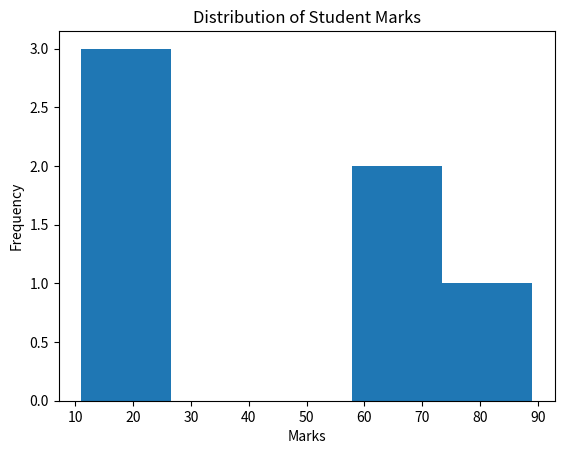

This figure's Python source:
import random
import pandas as pd
import numpy as np
import math
import matplotlib.pyplot as plt

roll_last_digit = 6
num_students = roll_last_digit if roll_last_digit != 0 else 10

def generate_data(n):
    data=[]
    for i in range(1,n+1):
        marks=random.randint(0,100)
        attendance=random.randint(0,100)
        assignments=random.randint(0,50)
        perf_index=(marks*0.6 + assignments*0.4)*math.log(attendance+1)
        data.append((i, marks, attendance, assignments, perf_index))
    return data

def classify_students(df):
    categories={}
    for _,row in df.iterrows():
        sid=row['StudentID']
        marks=row['Marks']
        attendance=row['Attendance']
        if marks<40 or attendance<50:
            categories[sid]="At Risk"
        elif marks>90 and attendance>80:
            categories[sid]="Top Performer"
        elif 71 <= marks <= 90:
            categories[sid]="Good"
        else:
            categories[sid]="Average"
    return categories

def analyze_data(df):
    marks = df['Marks'].values
    mean_marks = sum(marks) / len(marks)
    median_marks = np.median(marks)
    std_dev = np.std(marks)
    max_marks = np.max(marks)
    correlation = np.corrcoef(df['Marks'], df['Attendance'])[0][1]
    min_m=np.min(marks)
    max_m=np.max(marks)
    df['Normalized_Marks'] = [(x - min_m) / (max_m - min_m) if max_m != min_m else 0 for x in marks]
    consistency = "Consistent" if std_dev < 15 else "Inconsistent"
    attendance_risk = sum(df['Attendance'] < 50) > 3
    top_performers = sum(
        (df['Marks'] > 90) & (df['Attendance'] > 80)        
    ) >= 2
    if consistency == "Consistent" and not attendance_risk:
        insight="Stable Academic System"
    elif attendance_risk:
        insight="Critical Attention required"
    else:
        insight="Moderate Performance"
    summary_tuple=(mean_marks, std_dev, max_marks)
    return summary_tuple, correlation, consistency, attendance_risk, top_performers, insight

data=generate_data(num_students)
unique_ids = {student[0] for student in data}
print("\n==== UNIQUE STUDENT IDS ====")
print(unique_ids)
df=pd.DataFrame(data, columns=['StudentID', 'Marks', 'Attendance', 'Assignments', 'PerformanceIndex'])
categories=classify_students(df)
summary, corr, consistency, att_risk, top_perf, insight=analyze_data(df)
print("\n==== STUDENT DATA ====")
print(df)
print("\n==== CATEGORY DICTIONARY ====")
print(categories)
print("\n==== STATISTICAL SUMMARY ====")
print("Mean Marks:", summary[0])
print("Standard Deviation:", summary[1])
print("Maximum Marks:", summary[2])
print("Median Marks:", np.median(df['Marks']))
print("\nCorrelation between Marks and Attendance:", corr)
print("\n==== PATTERN DETECTION ====")
print("Consistency:", consistency)
print("Attendance Risk(>3 students <50%):", att_risk)
print("Top Performers >= 2:", top_perf)
print("\n==== FINAL SYSTEM INSIGHT ====")
print("Insight:", insight)

plt.hist(df['Marks'], bins=5)
plt.xlabel("Marks")
plt.ylabel("Frequency")
plt.title("Distribution of Student Marks")
plt.show()
